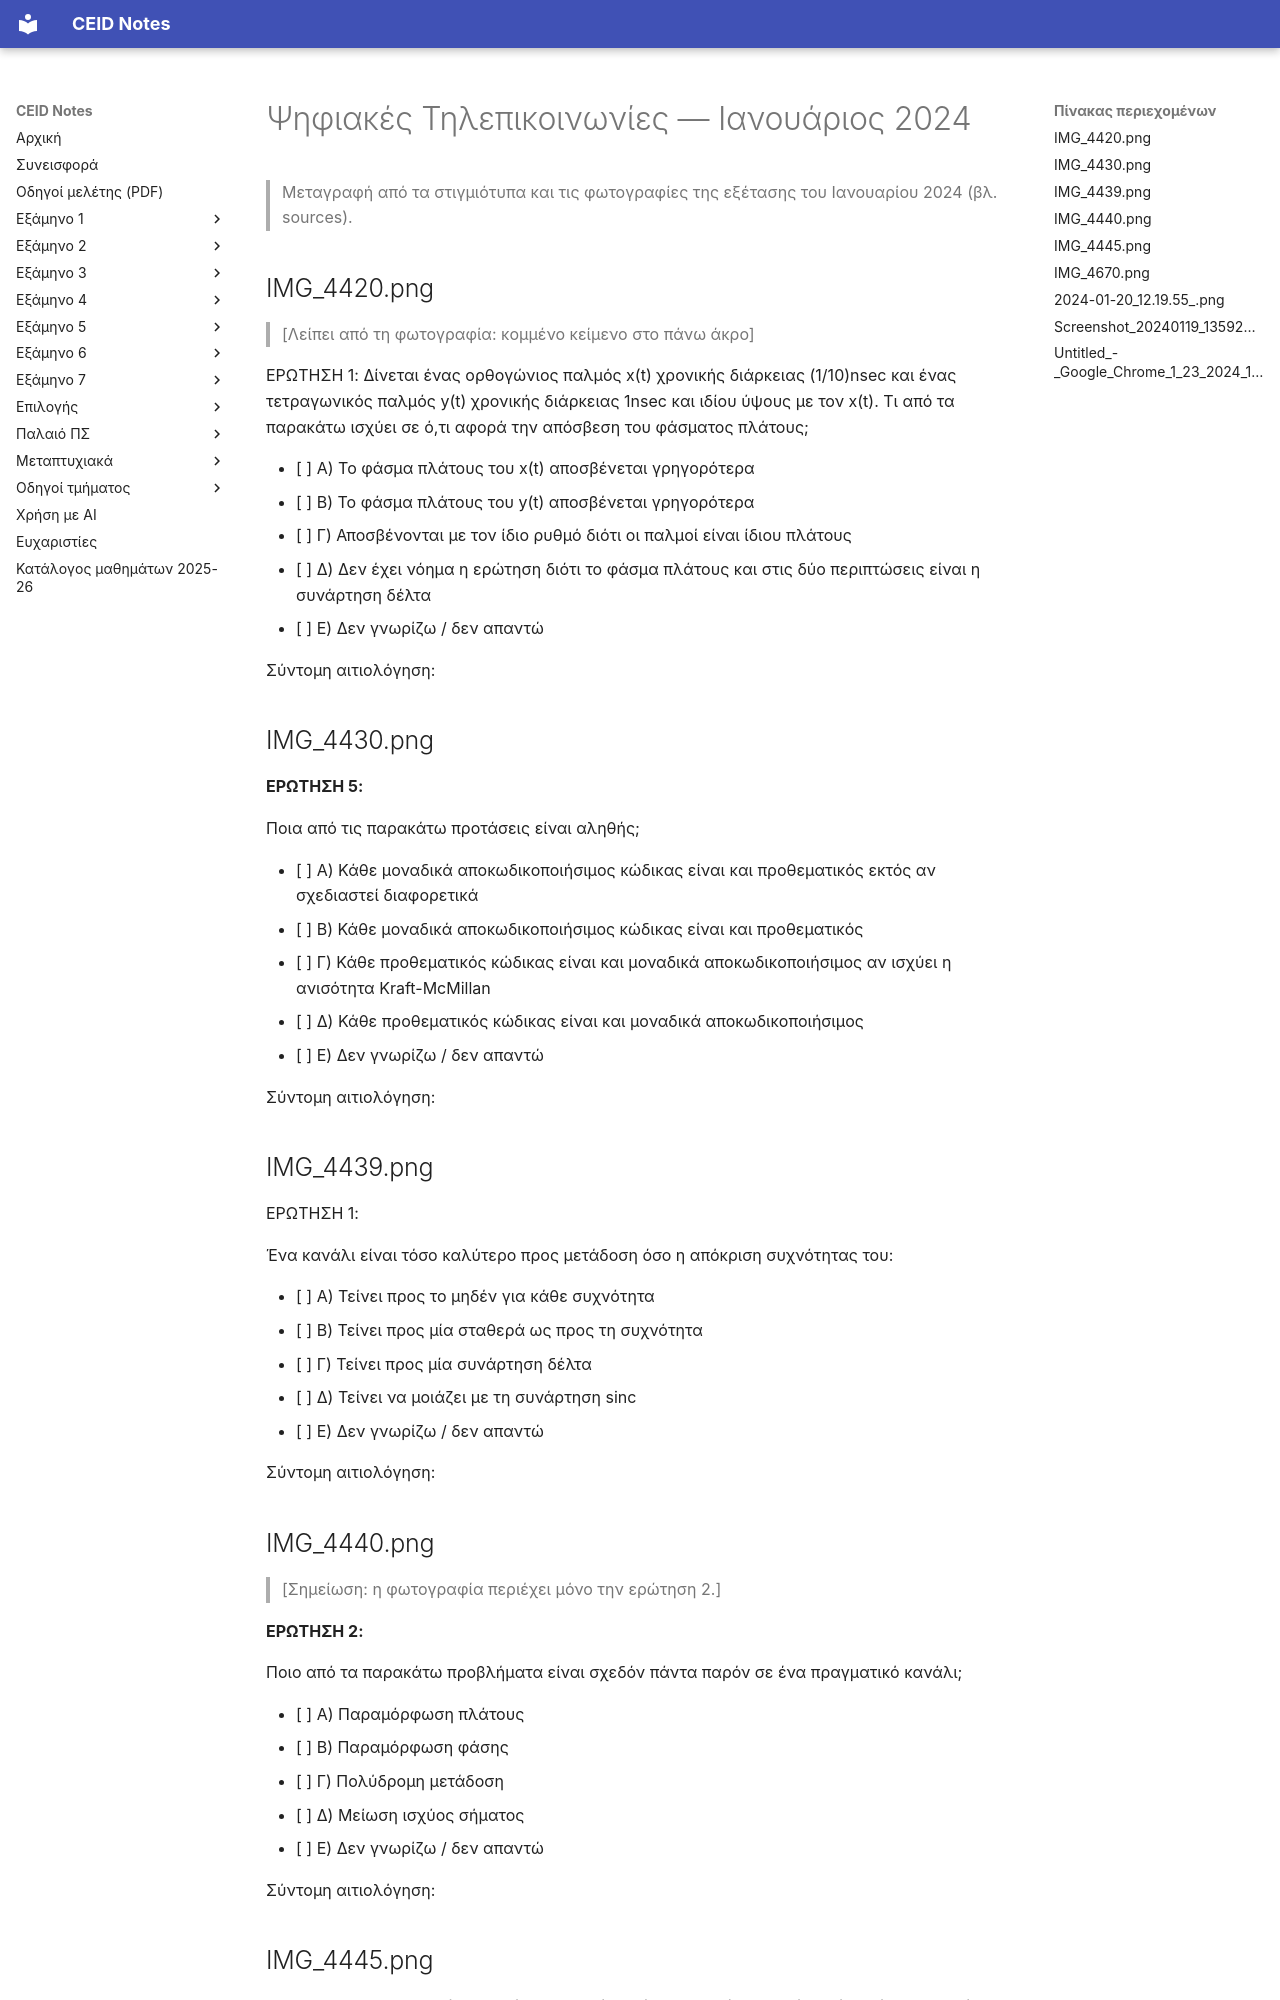

repository: kdngiorgos/ceid-notes · page: Old Classes (Παλαιό Πρόγραμμα Σπουδών)/Ψηφιακές Τηλεπικοινωνίες/Previous Exams/2024-01.html · generator: mkdocs

---
course: old-pshfiakes-thlepikoinonies
session: 2024-01
label: Ιανουάριος 2024
sources:
- IMG_4420.png
- IMG_4430.png
- IMG_4439.png
- IMG_4440.png
- IMG_4445.png
- IMG_4670.png
- 2024-01-20_12.19.55_.png
- Screenshot_20240119_135928_Gallery.jpg
- Untitled_-_Google_Chrome_1_23_2024_11_24_47_AM.png
- E1061FC2-D3BC-479F-8F9B-DD2DEDDB0184.png
format: mixed
duration_min: null
notes: Αποσπάσματα από φωτογραφίες και στιγμιότυπα χωρίς ενιαία αρίθμηση· ορισμένα αρχεία δεν έχουν ημερομηνία στην κεφαλίδα και η ένταξη έγινε από το όνομα αρχείου και το περιεχόμενο. Κομμένα άκρα φωτογραφιών σημειώνονται στο σημείο τους. Το E1061FC2-D3BC-479F-8F9B-DD2DEDDB0184.png είναι διπλό της φωτογραφίας IMG_4670.png και χρησιμοποιήθηκε μόνο για επιβεβαίωση. Η μεταγραφή είναι μερική, λείπουν οι ερωτήσεις και τα θέματα που δεν έχουν φωτογραφία στις πηγές (π.χ. ερωτήσεις 3 και 6–10), και τα κομμένα άκρα σημειώνονται στο σημείο τους. Η αρίθμηση «ΕΡΩΤΗΣΗ 1» και «ΕΡΩΤΗΣΗ 2» εμφανίζεται δύο φορές (IMG_4420/IMG_4439 και IMG_4440/IMG_4670)· πιθανόν πρόκειται για διαφορετικές παραλλαγές ή ομάδες της ίδιας εξέτασης και δεν μπορεί να επαληθευτεί από τις φωτογραφίες.
transcription: partial
solutions: community
---
# Ψηφιακές Τηλεπικοινωνίες — Ιανουάριος 2024

> Μεταγραφή από τα στιγμιότυπα και τις φωτογραφίες της εξέτασης του Ιανουαρίου 2024 (βλ. sources).

## IMG_4420.png

> [Λείπει από τη φωτογραφία: κομμένο κείμενο στο πάνω άκρο]

ΕΡΩΤΗΣΗ 1:
Δίνεται ένας ορθογώνιος παλμός x(t) χρονικής διάρκειας (1/10)nsec και ένας τετραγωνικός παλμός y(t) χρονικής διάρκειας 1nsec και ιδίου ύψους με τον x(t). Τι από τα παρακάτω ισχύει σε ό,τι αφορά την απόσβεση του φάσματος πλάτους;

- [ ] A) Το φάσμα πλάτους του x(t) αποσβένεται γρηγορότερα
- [ ] B) Το φάσμα πλάτους του y(t) αποσβένεται γρηγορότερα
- [ ] Γ) Αποσβένονται με τον ίδιο ρυθμό διότι οι παλμοί είναι ίδιου πλάτους
- [ ] Δ) Δεν έχει νόημα η ερώτηση διότι το φάσμα πλάτους και στις δύο περιπτώσεις είναι η συνάρτηση δέλτα
- [ ] E) Δεν γνωρίζω / δεν απαντώ

Σύντομη αιτιολόγηση:

## IMG_4430.png

**ΕΡΩΤΗΣΗ 5:**

Ποια από τις παρακάτω προτάσεις είναι αληθής;

- [ ] A) Κάθε μοναδικά αποκωδικοποιήσιμος κώδικας είναι και προθεματικός εκτός αν σχεδιαστεί διαφορετικά
- [ ] B) Κάθε μοναδικά αποκωδικοποιήσιμος κώδικας είναι και προθεματικός
- [ ] Γ) Κάθε προθεματικός κώδικας είναι και μοναδικά αποκωδικοποιήσιμος αν ισχύει η ανισότητα Kraft-McMillan
- [ ] Δ) Κάθε προθεματικός κώδικας είναι και μοναδικά αποκωδικοποιήσιμος
- [ ] E) Δεν γνωρίζω / δεν απαντώ

Σύντομη αιτιολόγηση:

## IMG_4439.png

ΕΡΩΤΗΣΗ 1:

Ένα κανάλι είναι τόσο καλύτερο προς μετάδοση όσο η απόκριση συχνότητας του:

- [ ] A) Τείνει προς το μηδέν για κάθε συχνότητα
- [ ] B) Τείνει προς μία σταθερά ως προς τη συχνότητα
- [ ] Γ) Τείνει προς μία συνάρτηση δέλτα
- [ ] Δ) Τείνει να μοιάζει με τη συνάρτηση sinc
- [ ] E) Δεν γνωρίζω / δεν απαντώ

Σύντομη αιτιολόγηση:

## IMG_4440.png

> [Σημείωση: η φωτογραφία περιέχει μόνο την ερώτηση 2.]

**ΕΡΩΤΗΣΗ 2:**

Ποιο από τα παρακάτω προβλήματα είναι σχεδόν πάντα παρόν σε ένα πραγματικό κανάλι;

- [ ] Α) Παραμόρφωση πλάτους
- [ ] Β) Παραμόρφωση φάσης
- [ ] Γ) Πολύδρομη μετάδοση
- [ ] Δ) Μείωση ισχύος σήματος
- [ ] Ε) Δεν γνωρίζω / δεν απαντώ

Σύντομη αιτιολόγηση:
